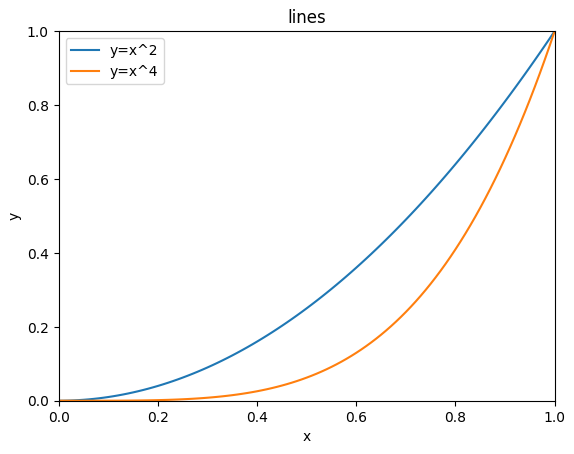
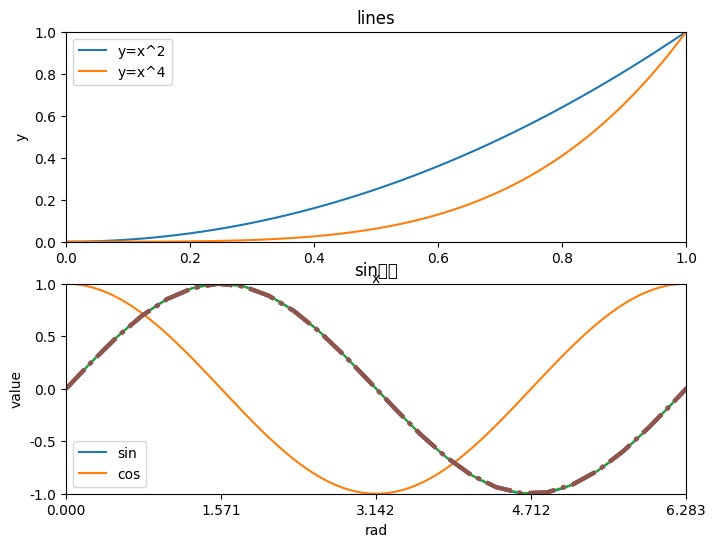

Source code (Python) for these figures, in order:
###############################################################################
#######################            正文代码             #######################
###############################################################################

# 代码 3-1
import numpy as np
import matplotlib.pyplot as plt

## %matplotlib inline表示在行中显示图片，在命令行运行报错
data = np.arange(0, 1.1, 0.01)
plt.title('lines')  ## 添加标题
plt.xlabel('x')  ## 添加x轴的名称
plt.ylabel('y')  ## 添加y轴的名称
plt.xlim((0, 1))  ## 确定x轴范围
plt.ylim((0, 1))  ## 确定y轴范围
plt.xticks([0, 0.2, 0.4, 0.6, 0.8, 1])  ## 规定x轴刻度
plt.yticks([0, 0.2, 0.4, 0.6, 0.8, 1])  ## 确定y轴刻度
plt.plot(data, data ** 2)  ## 添加y=x^2曲线
plt.plot(data, data ** 4)  ## 添加y=x^4曲线
plt.legend(['y=x^2', 'y=x^4'])
plt.savefig('../tmp/y=x^2.png')
plt.show()

# 代码 3-2
rad = np.arange(0, np.pi * 2, 0.01)
##第一幅子图
p1 = plt.figure(figsize=(8, 6), dpi=80)  ## 确定画布大小
ax1 = p1.add_subplot(2, 1, 1)  ## 创建一个两行1列的子图，并开始绘制第一幅
plt.title('lines')  ## 添加标题
plt.xlabel('x')  ## 添加x轴的名称
plt.ylabel('y')  ## 添加y轴的名称
plt.xlim((0, 1))  ## 确定x轴范围
plt.ylim((0, 1))  ## 确定y轴范围
plt.xticks([0, 0.2, 0.4, 0.6, 0.8, 1])  ## 规定x轴刻度
plt.yticks([0, 0.2, 0.4, 0.6, 0.8, 1])  ## 确定y轴刻度
plt.plot(rad, rad ** 2)  ## 添加y=x^2曲线
plt.plot(rad, rad ** 4)  ## 添加y=x^4曲线
plt.legend(['y=x^2', 'y=x^4'])

##第二幅子图
ax2 = p1.add_subplot(2, 1, 2)  ## 创开始绘制第2幅
plt.title('sin/cos')  ## 添加标题
plt.xlabel('rad')  ## 添加x轴的名称
plt.ylabel('value')  ## 添加y轴的名称
plt.xlim((0, np.pi * 2))  ## 确定x轴范围
plt.ylim((-1, 1))  ## 确定y轴范围
plt.xticks([0, np.pi / 2, np.pi, np.pi * 1.5, np.pi * 2])  ## 规定x轴刻度
plt.yticks([-1, -0.5, 0, 0.5, 1])  ## 确定y轴刻度
plt.plot(rad, np.sin(rad))  ## 添加sin曲线
plt.plot(rad, np.cos(rad))  ## 添加cos曲线
plt.legend(['sin', 'cos'])
plt.savefig('../tmp/sincos.png')
plt.show()

# 代码 3-3
## 原图
x = np.linspace(0, 4 * np.pi)  ## 生成x轴数据
y = np.sin(x)  ## 生成y轴数据
plt.plot(x, y, label="$sin(x)$")  ## 绘制sin曲线图
plt.title('sin')
plt.savefig('../tmp/默认sin曲线.png')
plt.show()

## 修改rc参数后的图
plt.rcParams['lines.linestyle'] = '-.'
plt.rcParams['lines.linewidth'] = 3
plt.plot(x, y, label="$sin(x)$")  ## 绘制三角函数
plt.title('sin')
plt.savefig('../tmp/修改rc参数后sin曲线.png')
plt.show()

# 代码 3-4
## 无法显示中文标题
plt.plot(x, y, label="$sin(x)$")  ## 绘制三角函数
plt.title('sin曲线')
plt.savefig('../tmp/无法显示中文标题sin曲线.png')
plt.show()

##设置rc参数显示中文标题
## 设置字体为SimHei显示中文
plt.rcParams['font.sans-serif'] = 'SimHei'
plt.rcParams['axes.unicode_minus'] = False  ## 设置正常显示符号
plt.plot(x, y, label="$sin(x)$")  ## 绘制三角函数
plt.title('sin曲线')
plt.savefig('../tmp/显示中文标题sin曲线.png')
plt.show()
